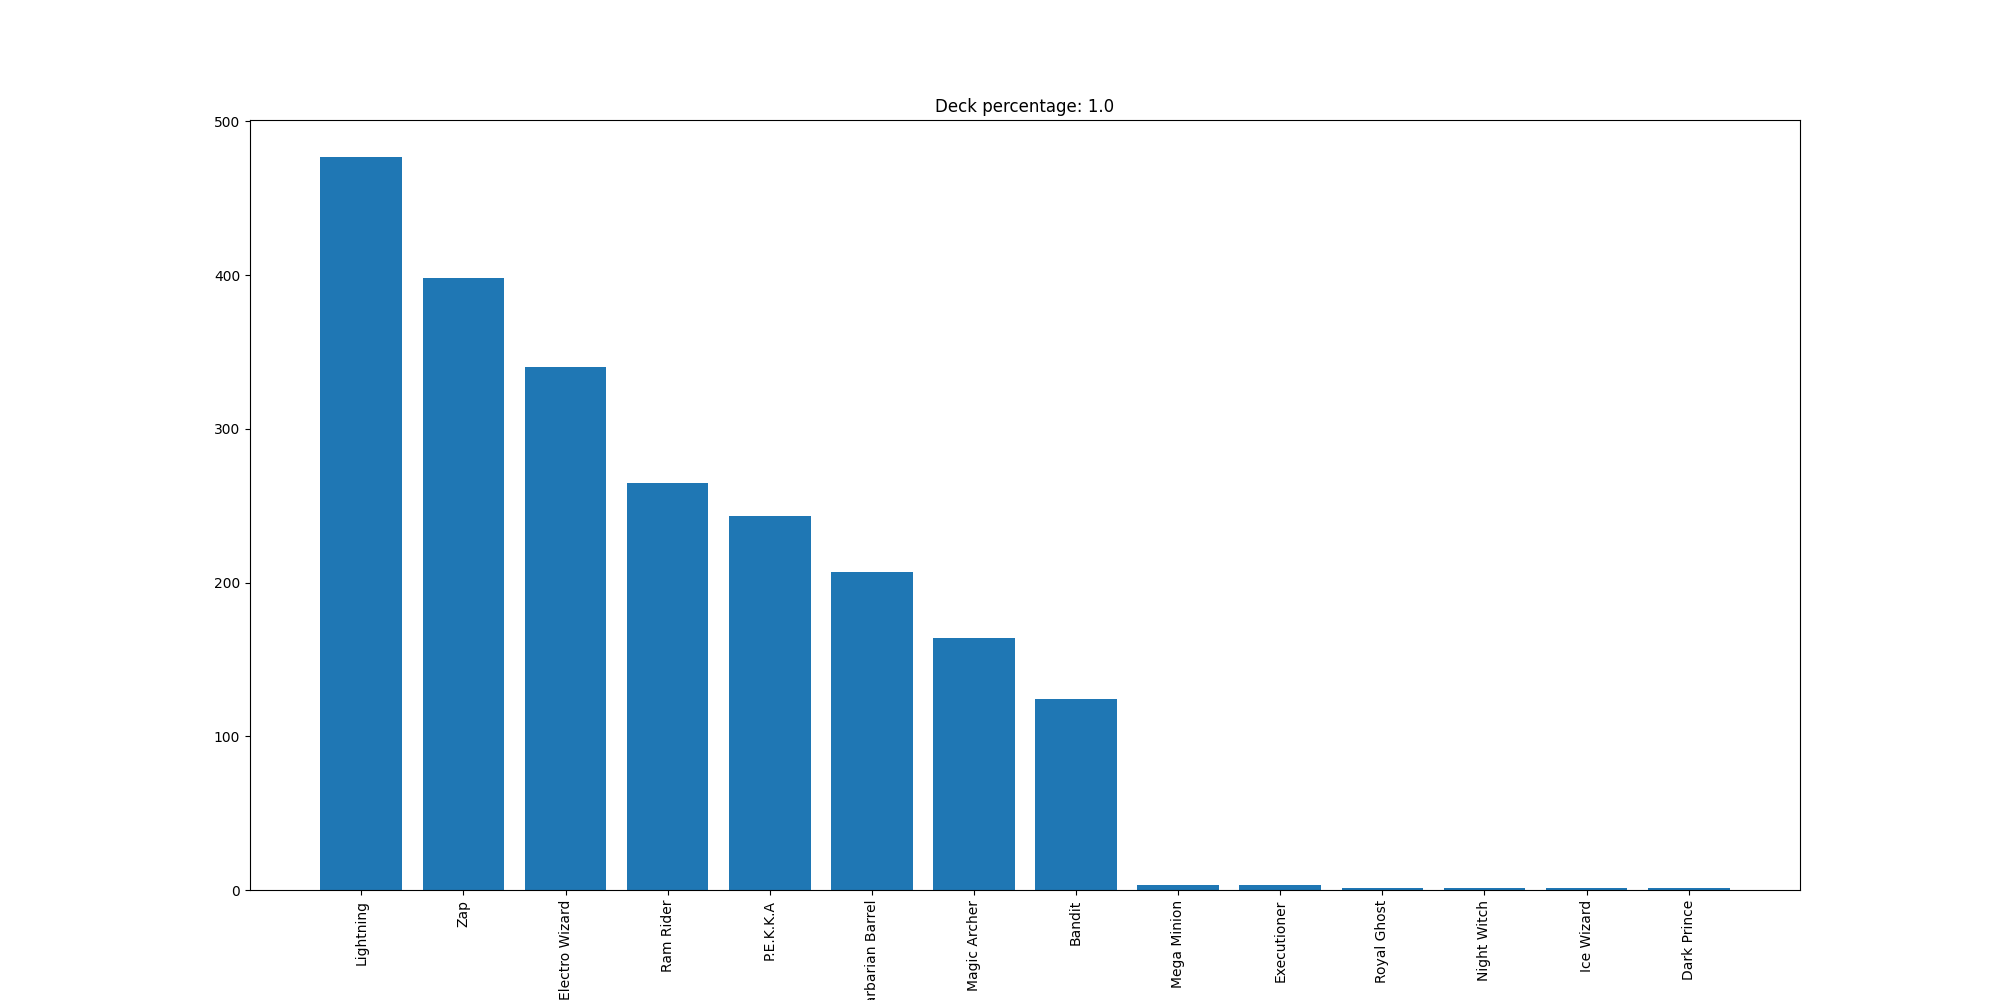

Data behind this chart, as committed beside it:
Lightning, 477
Zap, 398
Electro Wizard, 340
Ram Rider, 265
P.E.K.K.A, 243
Barbarian Barrel, 207
Magic Archer, 164
Bandit, 124
Mega Minion, 3
Executioner, 3
Royal Ghost, 1
Night Witch, 1
Ice Wizard, 1
Dark Prince, 1
